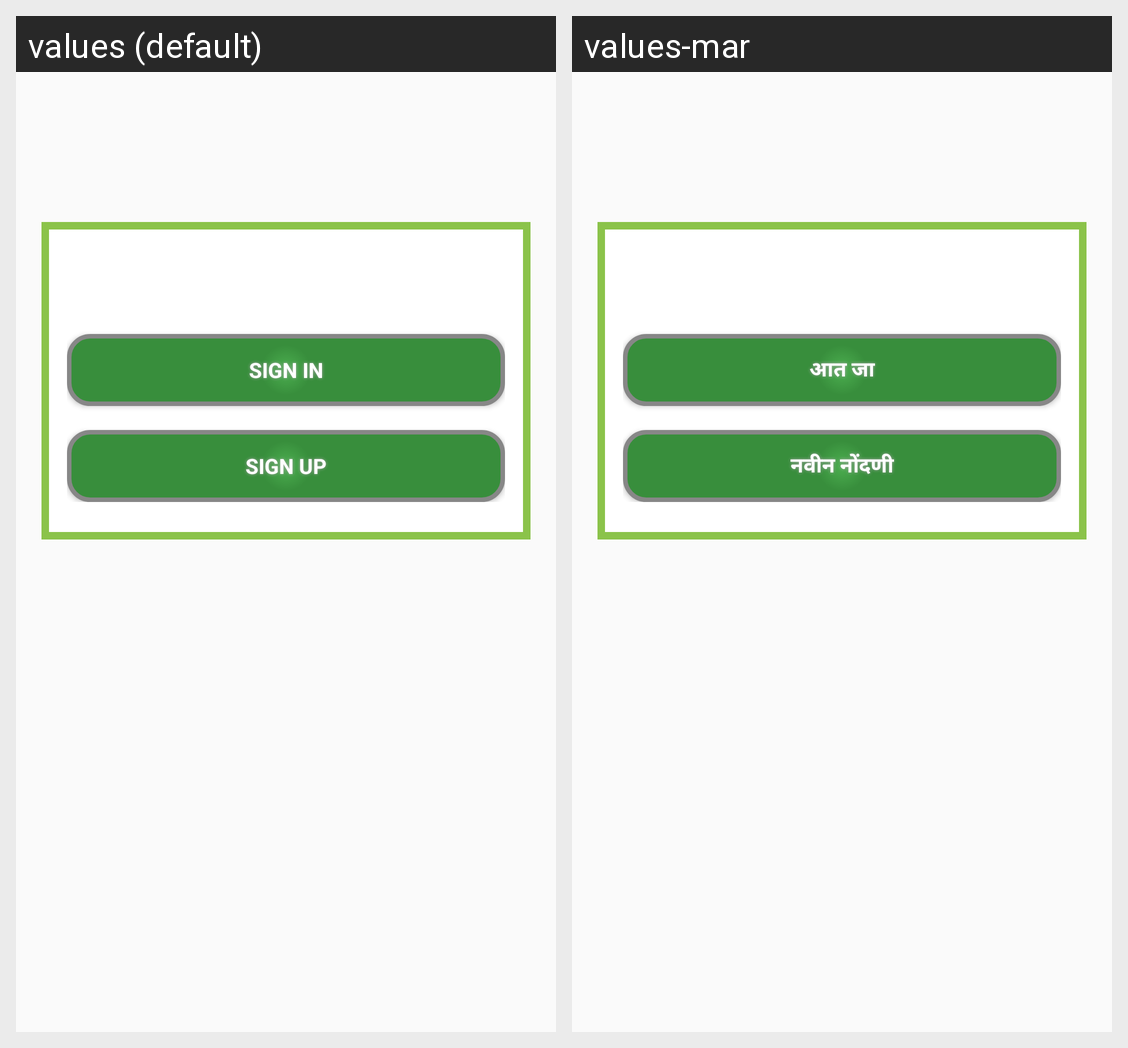

Strings drawn on this Android screen and how each of the app's shown locales translates them:
Android screen res/layout/d.xml rendered under 2 locales, left to right: values (default), values-mar. Device: Nexus 5 (rendered at 1080×1920; each locale shown at half size, 540×960, under a caption strip naming it); theme AppTheme.
Strings drawn on this screen, with the default value and each locale's value (text and hints the layout hard-codes, and strings that could not be matched under every locale, appear in the picture but are not listed):

sign_in_option_home
  values: Sign In
  values-mar: आत जा

sign_up_option_home
  values: Sign Up
  values-mar: नवीन नोंदणी
